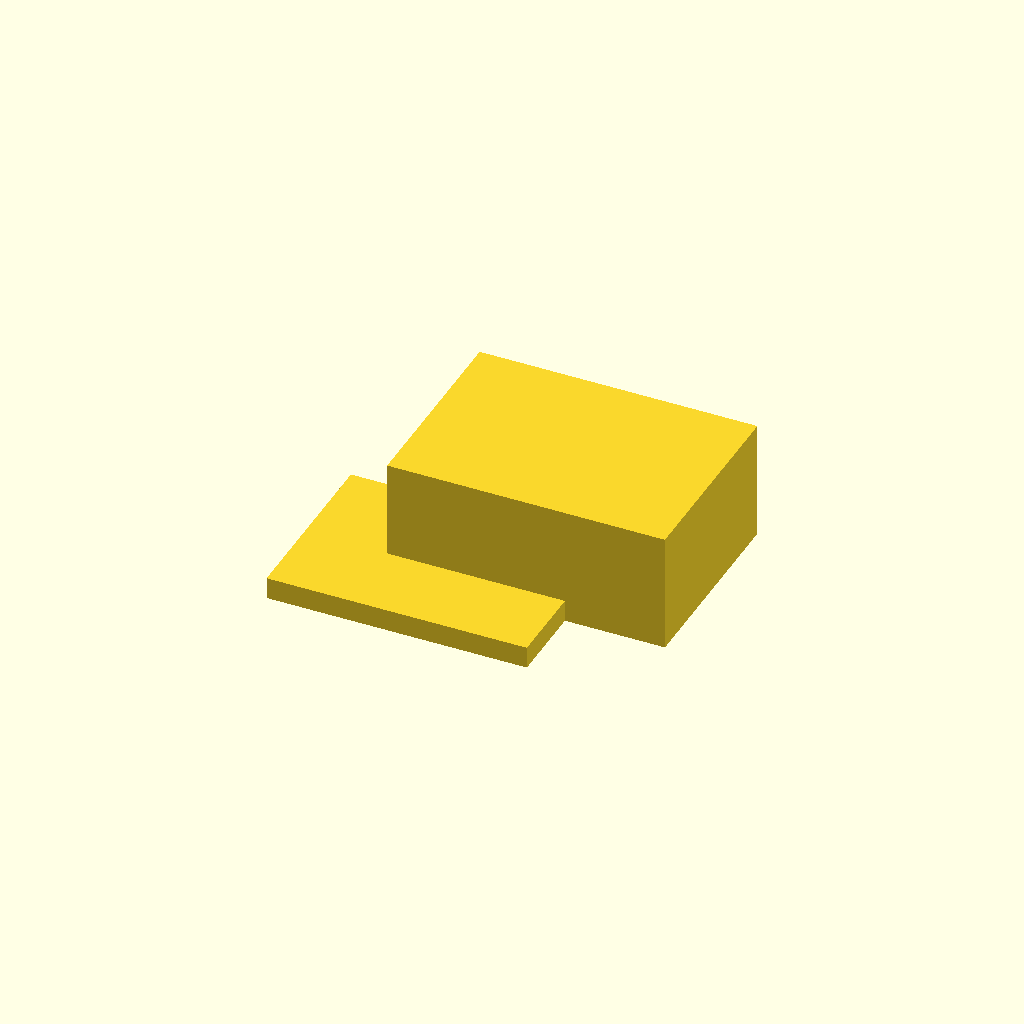
Cell 1 — every parameter at its default value.
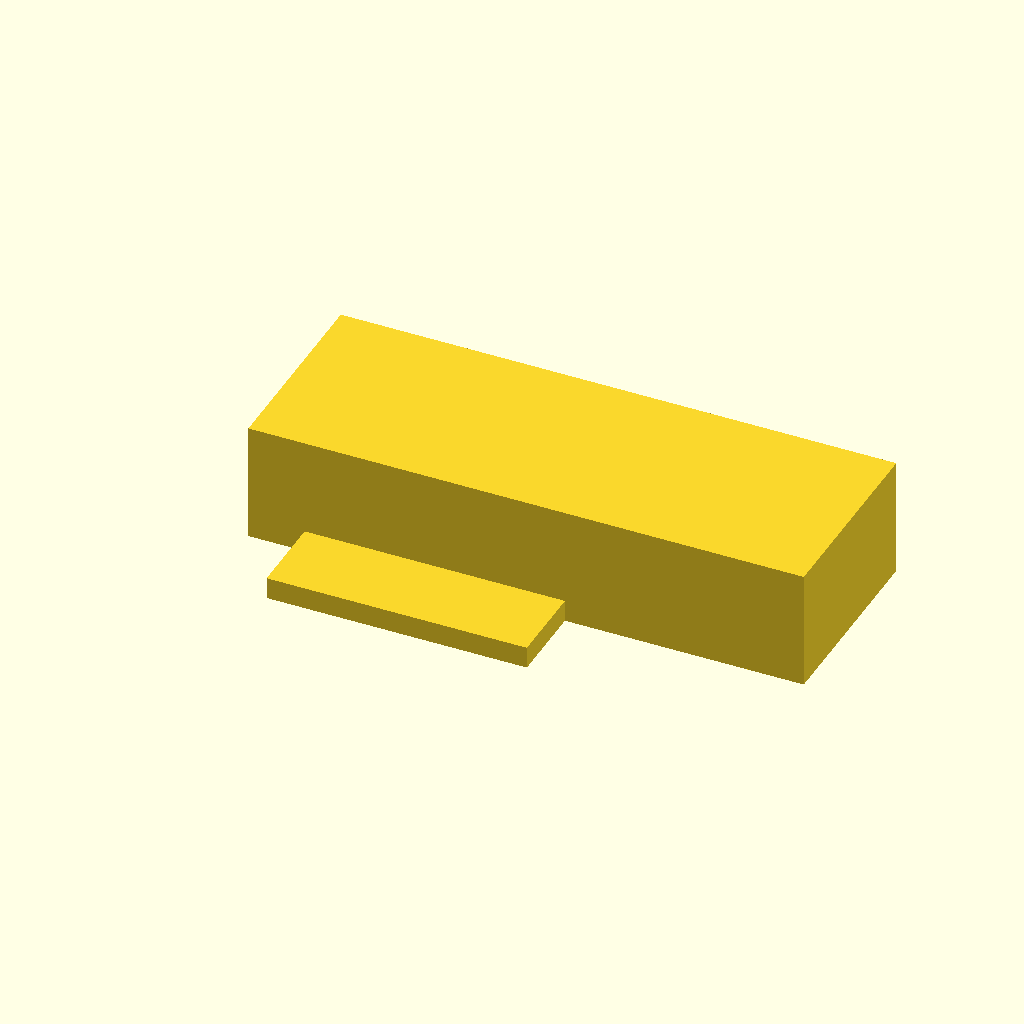
Cell 2 — box_x set to 140, the other parameters unchanged.
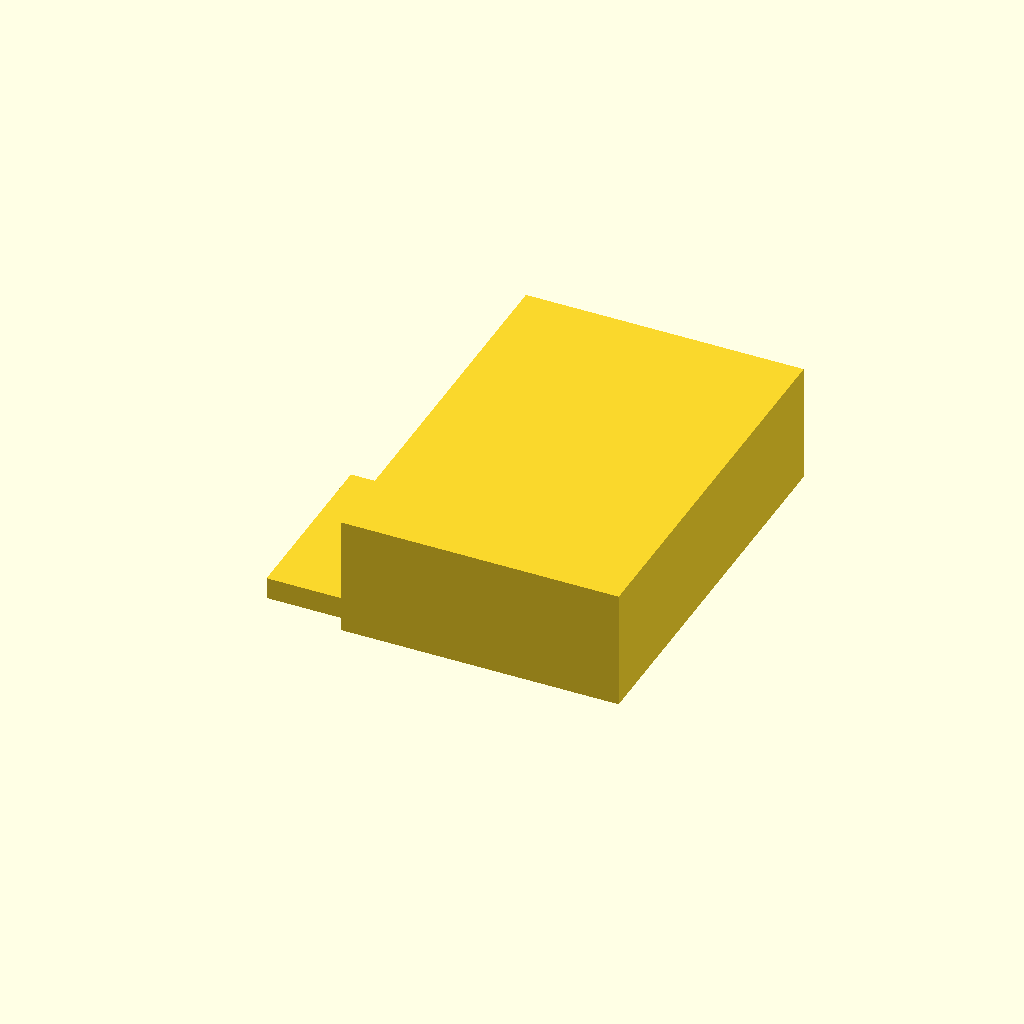
Cell 3: the same model with box_y = 100.
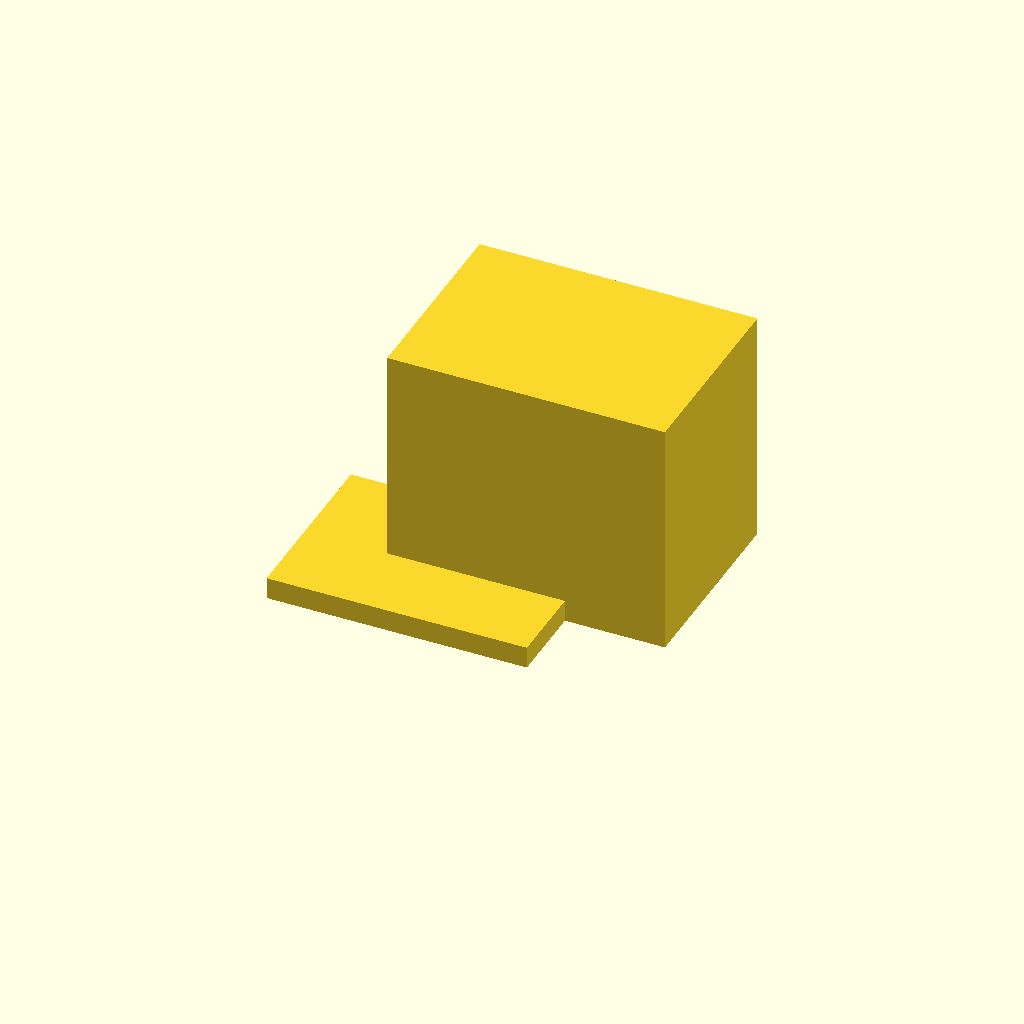
Cell 4: the same model with box_z = 60.
One fixed orthographic camera (rotation 55°, 0°, 25°; colour scheme Cornfield) for every cell.
OpenSCAD source file bench/results/gpu-v9s1-h0-g14/code/scadcoder-v9s1/enclosure_box_and_lid_s2_a1.scad:
// Two-part enclosure for small electronics board (e.g., Arduino-based temp logger)
// Print orientation: both parts on the bed, side by side, with a 10 mm gap.
// Part 1 (left): open-top box. Part 2 (right): lid, printed upside down.

// ---------------- Parameters ----------------
box_x      = 70;    // box outer size in X (mm)
box_y      = 50;    // box outer size in Y (mm)
box_z      = 30;    // box outer size in Z (mm)
box_wall   = 2;     // box wall thickness (mm)
box_floor  = 2;     // box floor thickness (mm)

lip_w      = 65.6;  // lid lip outer size in X (mm)
lip_d      = 45.6;  // lid lip outer size in Y (mm)
lip_h      = 1.5;   // lid lip thickness (mm)
lip_t      = 4;     // lid plate thickness (mm)

gap        = 10;    // gap between box and lid on the bed (mm)
clearance  = 0.2;   // clearance between lid lip and box opening (mm)
eps        = 0.5;   // cutter overshoot past faces (mm)

$fn = 64;

// ---------------- Derived ----------------
box_h_internal = box_z - box_floor - box_wall;   // 27 mm
lip_w_clear    = lip_w + 2 * clearance;          // 66 mm (0.2 clearance each side)
lip_d_clear    = lip_d + 2 * clearance;          // 46 mm

// ---------------- Model ----------------
union() {
    // Part 1: Open-top box
    translate([-box_x / 2, -box_y / 2, 0])
        cube([box_x, box_y, box_z]);

    // Part 2: Lid, printed upside down.
    // Plate on the bed, lip on top of it, sliding into the box opening.
    translate([-(lip_w_clear / 2 - gap), -lip_d / 2, 0])
        linear_extrude(height = lip_t + lip_h)
            polygon([
                [-lip_w / 2, -lip_d / 2],
                [ lip_w / 2, -lip_d / 2],
                [ lip_w / 2,  lip_d / 2],
                [-lip_w / 2,  lip_d / 2]
            ]);

    // Cut the lip out except for the part that overlaps the plate (fusion)
    translate([-(lip_w / 2 + eps), -lip_d / 2 - eps, lip_t])
        cube([lip_w + 2 * eps, lip_d + 2 * eps, lip_h + eps]);
}
Parameter table extracted from the source (name, type, default, range or options):
box_x: number, default 70
box_y: number, default 50
box_z: number, default 30
box_wall: number, default 2
box_floor: number, default 2
lip_w: number, default 65.6
lip_d: number, default 45.6
lip_h: number, default 1.5
lip_t: number, default 4
gap: number, default 10
clearance: number, default 0.2
eps: number, default 0.5
